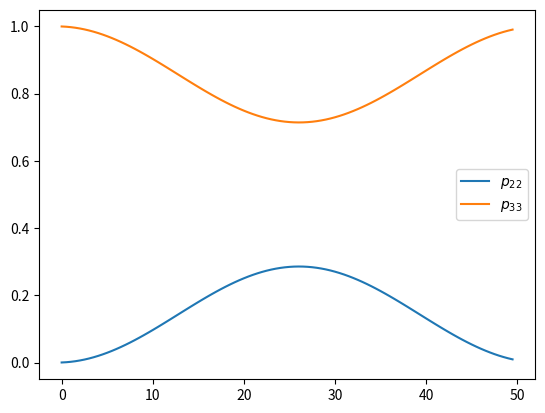

The matplotlib source for this figure:
import numpy as np
import scipy.linalg as la

# Define the cavity states
z_ket = np.array([[1], [0]])  # |0> as a column vector
o_ket = np.array([[0], [1]])  # |1> as a column vector
g_ket = np.array([[1], [0]])  # |g> as a column vector (ground state of the atom)
e_ket = np.array([[0], [1]])  # |e> as a column vector (excited state of the atom)

# Define the tensor products (composite states)
zg_ket = np.kron(z_ket, g_ket)  # |0> ⊗ |g>
ze_ket = np.kron(z_ket, e_ket)  # |0> ⊗ |e>
og_ket = np.kron(o_ket, g_ket)  # |1> ⊗ |g>
oe_ket = np.kron(o_ket, e_ket)  # |1> ⊗ |e>

def commutator(A, B):
    """Compute the commutator [A, B] = AB - BA"""
    return A @ B - B @ A

def liouville_rhs(H, rho, hbar=1.0):
    """Compute the right-hand side of the Liouville-von Neumann equation: -i/hbar * [H, rho]"""
    return -1j / hbar * commutator(H, rho)

def rk4_step(rho, H, dt, hbar=1.0):
    """
    Apply a single RK4 step to evolve the density matrix rho using a time-independent Hamiltonian H.

    Parameters:
    - rho: numpy.ndarray, the current density matrix
    - H: numpy.ndarray, the time-independent Hamiltonian
    - dt: float, time step
    - hbar: float, Planck's reduced constant (default = 1.0)

    Returns:
    - rho_next: numpy.ndarray, the updated density matrix after one time step
    """
    k1 = liouville_rhs(H, rho, hbar)
    k2 = liouville_rhs(H, rho + 0.5 * dt * k1, hbar)
    k3 = liouville_rhs(H, rho + 0.5 * dt * k2, hbar)
    k4 = liouville_rhs(H, rho + dt * k3, hbar)

    rho_next = rho + (dt / 6.0) * (k1 + 2*k2 + 2*k3 + k4)
    return rho_next


# Define the Hamiltonian parameters
omega_0 = 1.0  # Atomic frequency (in arbitrary units)
omega_v = 0.1    # vibrational frequency (in arbitrary units)
S = 0.1        # Huang-Rhys factor (in atomic units)
hbar = 1.0     # Reduced Planck's constant (set to 1 for simplicity)
lam = np.sqrt(S) # vibronic coupling

# Define the Pauli matrices for the atom Hilbert space (N = 2)
sigma_z = np.array([[1, 0], [0, -1]])
sigma_minus = np.array([[0, 1], [0, 0]])  # this is defined such that sigma_minus |e> = |g>
sigma_plus = np.array([[0, 0], [1, 0]])   # this is defined such that sigma_plus |g> = |e>

# Define the creation and annihilation operators for the cavity Hilber space (N=2)
a = np.array([[0, 1], [0, 0]])                # annihilation operator, defined such that a |1> = |0>
a_dagger = np.array([[0, 0], [1, 0]])         # creation operator, defined such that a_dagger |0> = |1>

# create identities for each Hilbert space
Icav = np.eye(2)
Iq   = np.eye(2)

# create operators in bipartitie space
sz = np.kron( Icav, sigma_z)
sp = np.kron( Icav, sigma_plus)
sm = np.kron( Icav, sigma_minus)

# qubit excitation operator
qex = sp @ sm

am = np.kron( a, Iq)
ap = np.kron( a_dagger, Iq)

# build Hamiltonian in the composite Hilbert space
H = -hbar * omega_0 / 2 * sz + hbar * omega_v * ap @ am - hbar * lam * omega_v * qex @ ap - hbar * lam * omega_v * qex @ am

print(H)



def print_operator_action(op, ket, op_name="Operator", ket_name="Ket"):
    """ prints the action of an operator on a ket in a formatted way """
    result = op @ ket

    # Formatters
    fmt = {'all': lambda x: f"{x: 6.3f}"}

    print(f"\n=== {op_name} acting on {ket_name} ===\n")

    print(f"{op_name} matrix in tensor product space:")
    print(np.array2string(op, formatter=fmt))

    print(f"\n{ket_name} vector in tensor product space:")
    print(np.array2string(ket.reshape(-1, 1), formatter=fmt))

    print(f"\nResulting vector in tensor product space ({op_name} ⋅ {ket_name}):")
    print(np.array2string(result.reshape(-1, 1), formatter=fmt))


# sp on zg_ket = sp @ zg_ket
print_operator_action(sp, zg_ket, "Sigma Plus", "Zero-Ground Ket")

# sm on ze_ket = sm @ ze_ket
print_operator_action(sm, ze_ket, "Sigma Minus", "Zero-Excited Ket")

# ap on zg_ket = ap @ zg_ket
print_operator_action(ap, zg_ket, "A-Dagger",  "Zero-Ground Ket")

# am on zg_ket = ap @ zg_ket
print_operator_action(am, og_ket, "A",  "One-Ground Ket")

# List of basis states
basis_states = [zg_ket, ze_ket, og_ket, oe_ket]

# Function to compute the expectation value of the Hamiltonian for a given state
def compute_expectation_value(state, H):
    return np.vdot(state, H @ state)

# Compute the expectation values of the Hamiltonian for each basis state
expectation_values = []
for state in basis_states:
    exp_value = compute_expectation_value(state, H)
    expectation_values.append(exp_value)
    print(f"Expectation value for state\n {state}\n: {exp_value}")

# Now let's check if these states are eigenstates by comparing the expectation values

# Compute eigenvalues and eigenvectors of the Hamiltonian
eigenvalues, eigenvectors = np.linalg.eigh(H)

# Display the eigenvalues and eigenvectors (polariton states)
print("\nEigenvalues of the Hamiltonian:")
print(eigenvalues)

print("\nEigenvectors of the Hamiltonian (polariton states):")
print(eigenvectors)

# Check if any basis state matches an eigenvector (or is a superposition of eigenvectors)
for idx, state in enumerate(basis_states):
    # Project the state onto the eigenvectors (to check for overlap with eigenstates)
    projection = np.abs(np.vdot(state, eigenvectors[:, idx]))  # Check overlap with the first eigenstate (just an example)
    print(f"Projection of basis state\n {state} onto the {idx} eigenstate: {projection}")
    
    # Expect a large projection if the state is an eigenstate
    if projection > 0.9:
        print(f"Basis state\n {state} is close to an eigenstate!")
    else:
        print(f"Basis state\n {state} is not an eigenstate.")


import numpy as np

# Transform JC Hamiltonian to get H_pol (polariton basis representation)
H_pol = eigenvectors.T @ H @ eigenvectors

# Create diagonal matrix of eigenvalues (H_diag)
H_diag = np.diag(eigenvalues)

# Check that H_pol and H_diag are very close to each other
assert np.allclose(H_pol, H_diag, atol=1e-6, rtol=1e-6)

# Print the results in a more readable format
print("\n--- Transformed Hamiltonian in the Polariton Basis (H_pol) ---")
print(np.array2string(H_pol, formatter={'all': lambda x: f"{x: 0.6f}"}))

print("\n--- Diagonal Matrix of Eigenvalues (H_diag) ---")
print(np.array2string(H_diag, formatter={'all': lambda x: f"{x: 0.6f}"}))

# Optionally, print the difference to confirm they are indeed close
diff = H_pol - H_diag
print("\n--- Difference between H_pol and H_diag ---")
print(np.array2string(diff, formatter={'all': lambda x: f"{x: 0.6f}"}))


# print the superposition
print(eigenvectors[1,:])
# compute expectation value with ze_ket and H
H_exp_uncoupled = compute_expectation_value(ze_ket, H)

# compute expectation value with eigenvectors[1,:] and H_pol
H_exp_pol = compute_expectation_value(eigenvectors[1,:], H_pol)

# Print the results with clear labels and formatting
print("\n--- Expectation Value in the Uncoupled Basis (using |0> ⊗ |e>) ---")
print(f"Expectation value of H with ze_ket and H: {H_exp_uncoupled: 0.6f}")

print("\n--- Expectation Value in the Polariton Basis (using |ψ1⟩ and |ψ2⟩) ---")
print(f"Expectation value of H_pol with eigenvector [1,:] and H_pol: {H_exp_pol: 0.6f}")

# Compute and display the difference between the two expectation values
diff_exp_value = H_exp_uncoupled - H_exp_pol
print("\n--- Difference Between the Expectation Values ---")
print(f"Difference: {diff_exp_value: 0.6f}")

# Compare the two values more visually with formatted output
print("\n--- Visual Comparison ---")
print(f"Expectation Value in the Uncoupled Basis: {H_exp_uncoupled: 0.6f}")
print(f"Expectation Value in the Polariton Basis: {H_exp_pol: 0.6f}")
print(f"Difference: {diff_exp_value: 0.6f}")

# Apply H to the uncoupled state |0> ⊗ |e>
H_action_uncoupled = H @ ze_ket

# Apply H_pol to the superposition of polariton states (sqrt(1/2) * (|ψ1⟩ + |ψ2⟩))
H_action_pol = H_pol @ eigenvectors[1,:].reshape(4,1) # reshape to a column vector like ze_ket

# Project the results onto the initial state |0> ⊗ |e> (ze_ket)
projection_uncoupled = np.vdot(ze_ket, H_action_uncoupled)
projection_pol = np.vdot(eigenvectors[1,:].reshape(4,1) , H_action_pol)

# Print the projections to compare the results
print("\n--- Projection of H(|0> ⊗ |e>) onto initial state ---")
print(f"Projection onto initial state |0> ⊗ |e>: {projection_uncoupled: 0.6f}")

print("\n--- Projection of H_pol(√(1/2) * (|ψ1⟩ + |ψ2⟩)) onto initial state ---")
print(f"Projection onto initial state (√(1/2) * (|ψ1⟩ + |ψ2⟩)): {projection_pol: 0.6f}")

# Check if the projections are close to each other
print("\n--- Check if the projections are similar ---")
print(np.isclose(projection_uncoupled, projection_pol, atol=1e-6, rtol=1e-6))




# create initial density matrix
rho_init = np.outer(oe_ket, oe_ket.reshape(4,1))
print(rho_init)

dt = 0.5
def complex_formatter(x):
    return f"{x.real: .3f}{x.imag:+.3f}j"
t = []
rho_1 = []
rho_3 = []
for i in range(100):
    rho_new = rk4_step(rho_init, H, dt, hbar=1.0)
    print(f"\n--- ρ at timestep {i * dt:.2f} ---")
    print(np.array2string(rho_new, formatter={'all': complex_formatter}))
    rho_init = np.copy(rho_new)
    t.append(i * dt)
    rho_1.append(np.real(rho_new[1,1]))
    rho_3.append(np.real(rho_new[3,3]))
    

from matplotlib import pyplot as plt
plt.plot(t, rho_1, label="$p_{22}$")
plt.plot(t, rho_3, label="$p_{33}$")
plt.legend()
plt.show()

